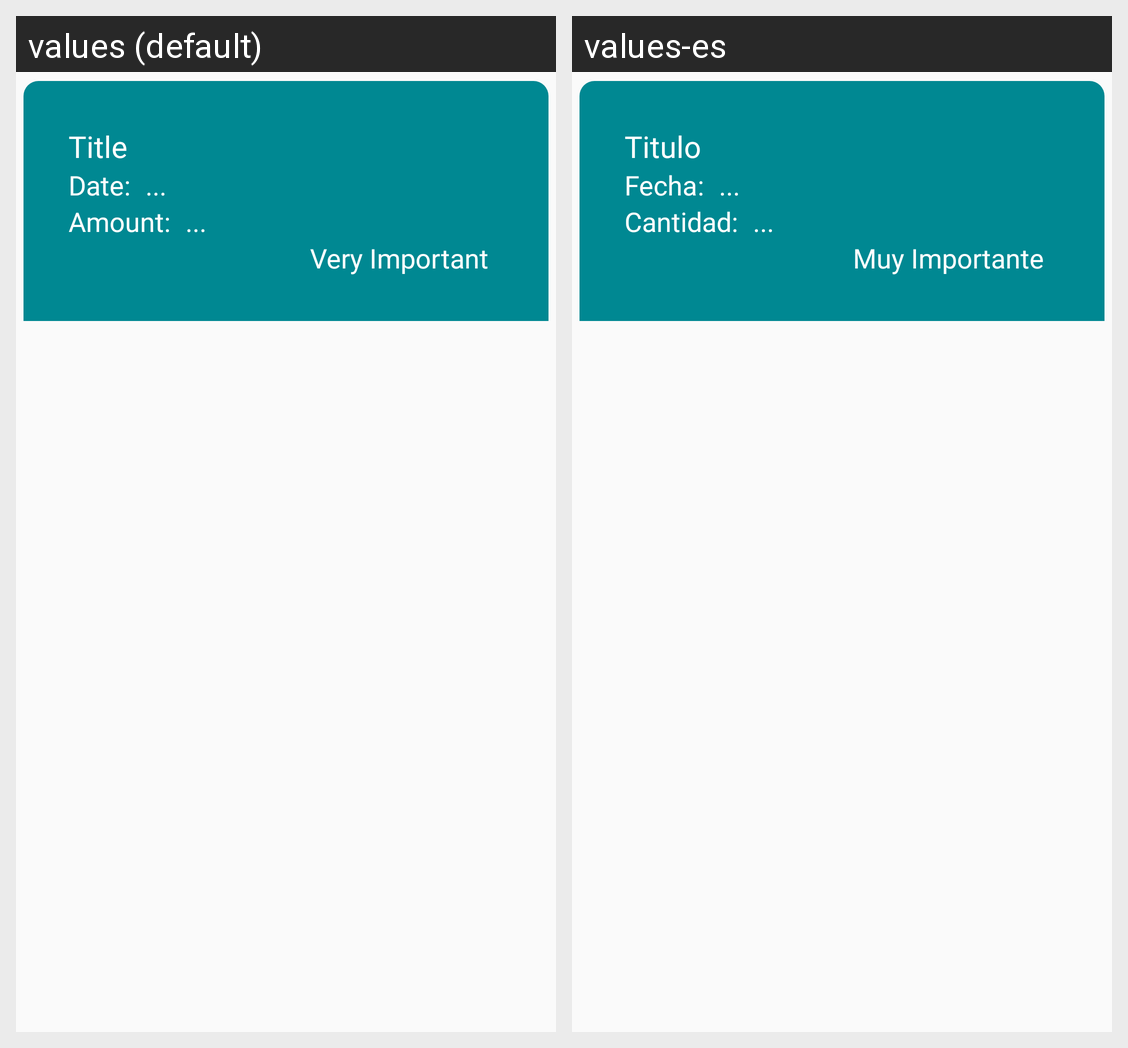

The same Android screen rendered under two of its app's locales, left to right. List the strings drawn on it with the default value and each locale's translation.
Android screen res/layout/card_element.xml rendered under 2 locales, left to right: values (default), values-es. Device: Nexus 5 (rendered at 1080×1920; each locale shown at half size, 540×960, under a caption strip naming it); theme Theme.SafelockSaving.
Strings drawn on this screen, with the default value and each locale's value (text and hints the layout hard-codes, and strings that could not be matched under every locale, appear in the picture but are not listed):

titleText
  values: Title
  values-es: Titulo

dateText
  values: Date
  values-es: Fecha

threePointsText
  values: ...
  values-es: ...  [not translated; the default value is used]

amountText
  values: Amount
  values-es: Cantidad

veryImportantText
  values: Very Important
  values-es: Muy Importante
